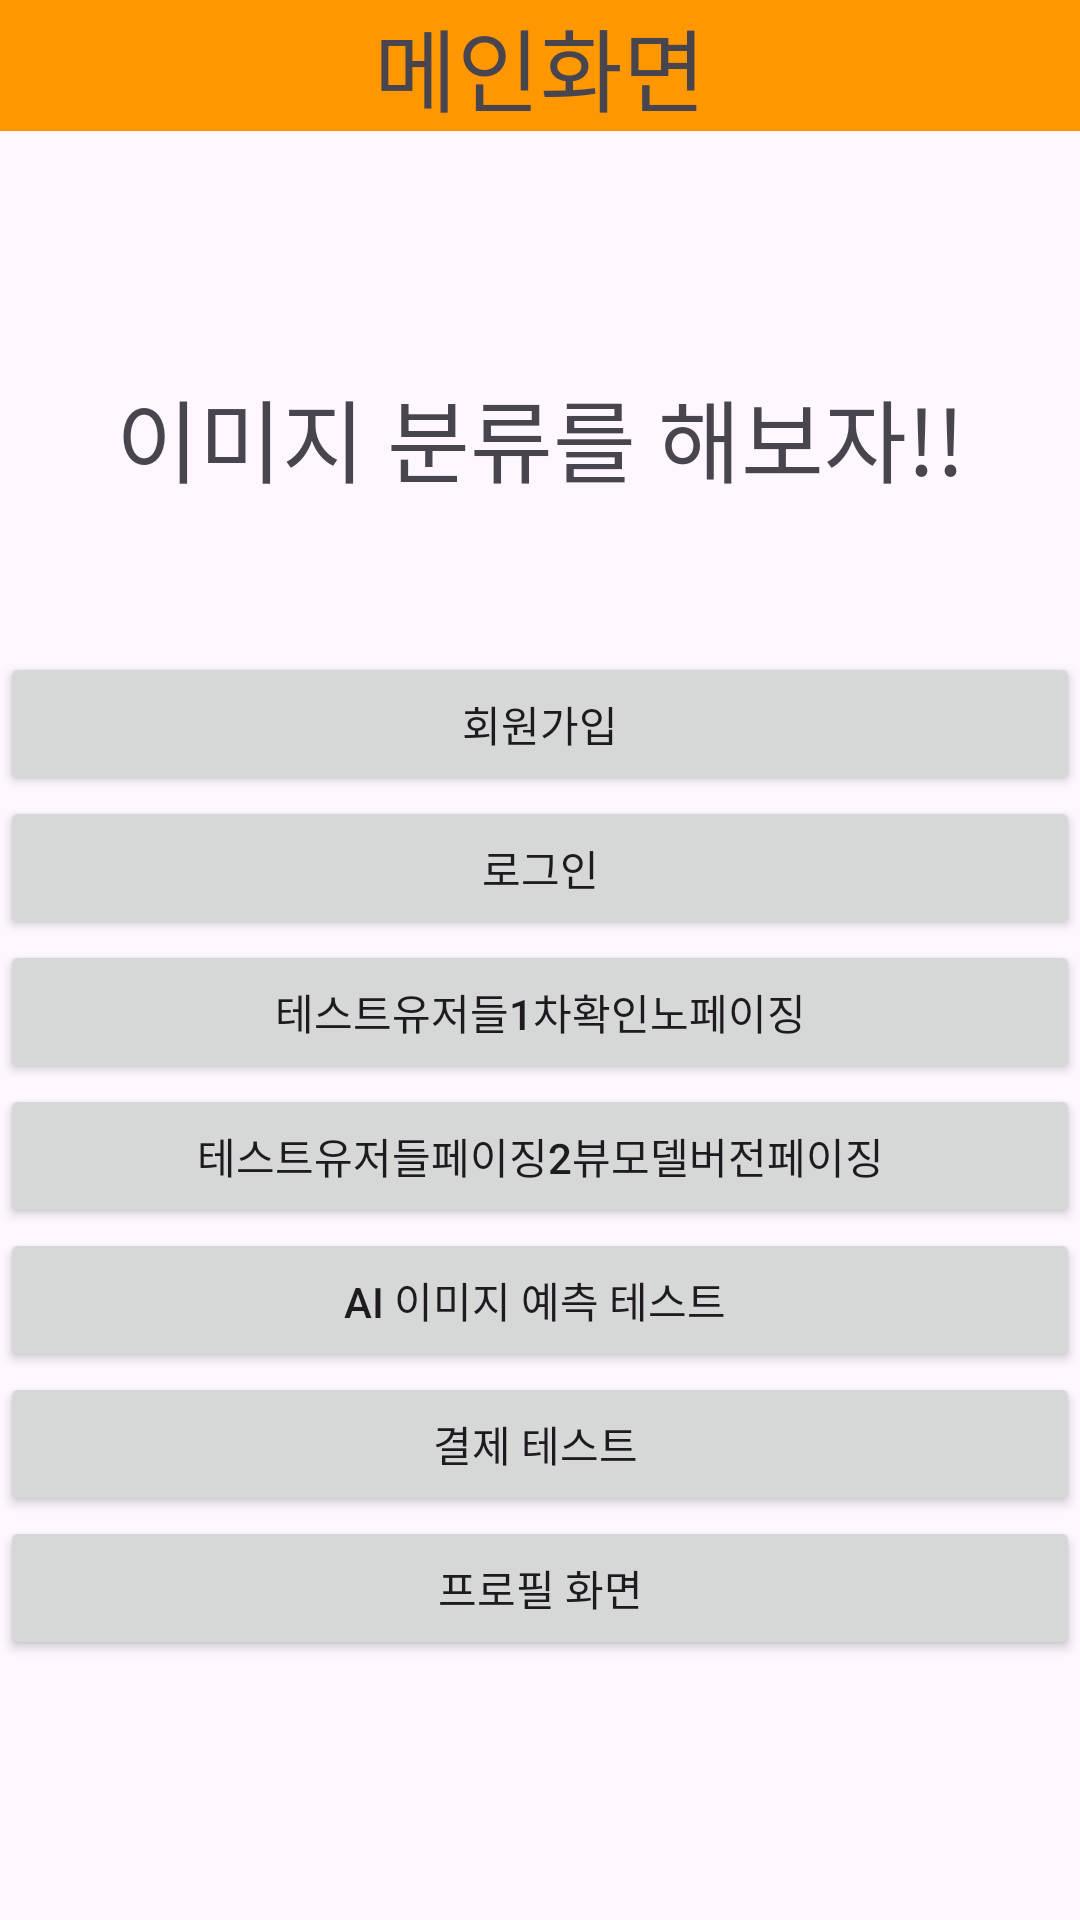

Android layout source for this screen:
<!-- AndroidManifest.xml: application theme Theme.TestSpringRestApp -->
<!-- res/layout/activity_main.xml -->
<?xml version="1.0" encoding="utf-8"?>
<androidx.constraintlayout.widget.ConstraintLayout xmlns:android="http://schemas.android.com/apk/res/android"
    xmlns:app="http://schemas.android.com/apk/res-auto"
    xmlns:tools="http://schemas.android.com/tools"
    android:id="@+id/main"
    android:layout_width="match_parent"
    android:layout_height="match_parent"
    tools:context=".MainActivity">
    <ScrollView
        android:layout_width="match_parent"
        android:layout_height="match_parent">

    <LinearLayout
        android:layout_width="match_parent"
        android:layout_height="match_parent"
        android:orientation="vertical">

        <TextView
            android:layout_width="match_parent"
            android:layout_height="wrap_content"
            android:text="메인화면"
            android:textSize="30sp"
            android:gravity="center"
            android:background="#FF9800"/>

        <ImageView
            android:layout_marginTop="50dp"
            android:layout_width="match_parent"
            android:layout_height="wrap_content"
            android:src="@drawable/food3"
            android:maxWidth="500dp"
            android:maxHeight="400dp"
            android:adjustViewBounds="true"/>


        <TextView
            android:layout_marginTop="30dp"
            android:layout_width="match_parent"
            android:layout_height="wrap_content"
            android:text="이미지 분류를 해보자!!"
            android:textSize="30sp"
            android:gravity="center"/>


        <LinearLayout
            android:layout_width="match_parent"
            android:layout_height="wrap_content"
            android:layout_marginTop="50dp"
            android:orientation="vertical">

            <Button
                android:id="@+id/ch06LsyJoinBtn"
                android:layout_width="match_parent"
                android:layout_height="wrap_content"
                android:text="회원가입"/>

            <Button
                android:id="@+id/ch06LsyLoginBtn"
                android:layout_width="match_parent"
                android:layout_height="wrap_content"
                android:text="로그인"/>

            <Button
                android:id="@+id/ch06LsyTestPagingBtn"
                android:layout_width="match_parent"
                android:layout_height="wrap_content"
                android:text="테스트유저들1차확인노페이징"/>

            <Button
                android:id="@+id/ch06LsyTestPagingBtn2"
                android:layout_width="match_parent"
                android:layout_height="wrap_content"
                android:text="테스트유저들페이징2뷰모델버전페이징"/>

            <Button
                android:id="@+id/ch06LsyAiPredictBtn"
                android:layout_width="match_parent"
                android:layout_height="wrap_content"
                android:text="Ai 이미지 예측 테스트 "/>

            <Button
                android:id="@+id/ch06LsyPayBtn"
                android:layout_width="match_parent"
                android:layout_height="wrap_content"
                android:text="결제 테스트 "/>

            <Button
                android:id="@+id/ch06LsyProfileBtn"
                android:layout_width="match_parent"
                android:layout_height="wrap_content"
                android:text="프로필 화면"/>

        </LinearLayout>



    </LinearLayout>
    </ScrollView>

</androidx.constraintlayout.widget.ConstraintLayout>
<!-- resources referenced by this layout -->
<resources>
  <style name="Theme.TestSpringRestApp" parent="Base.Theme.TestSpringRestApp" />
  <style name="Base.Theme.TestSpringRestApp" parent="Theme.Material3.DayNight.NoActionBar">
          
          
      </style>
</resources>
